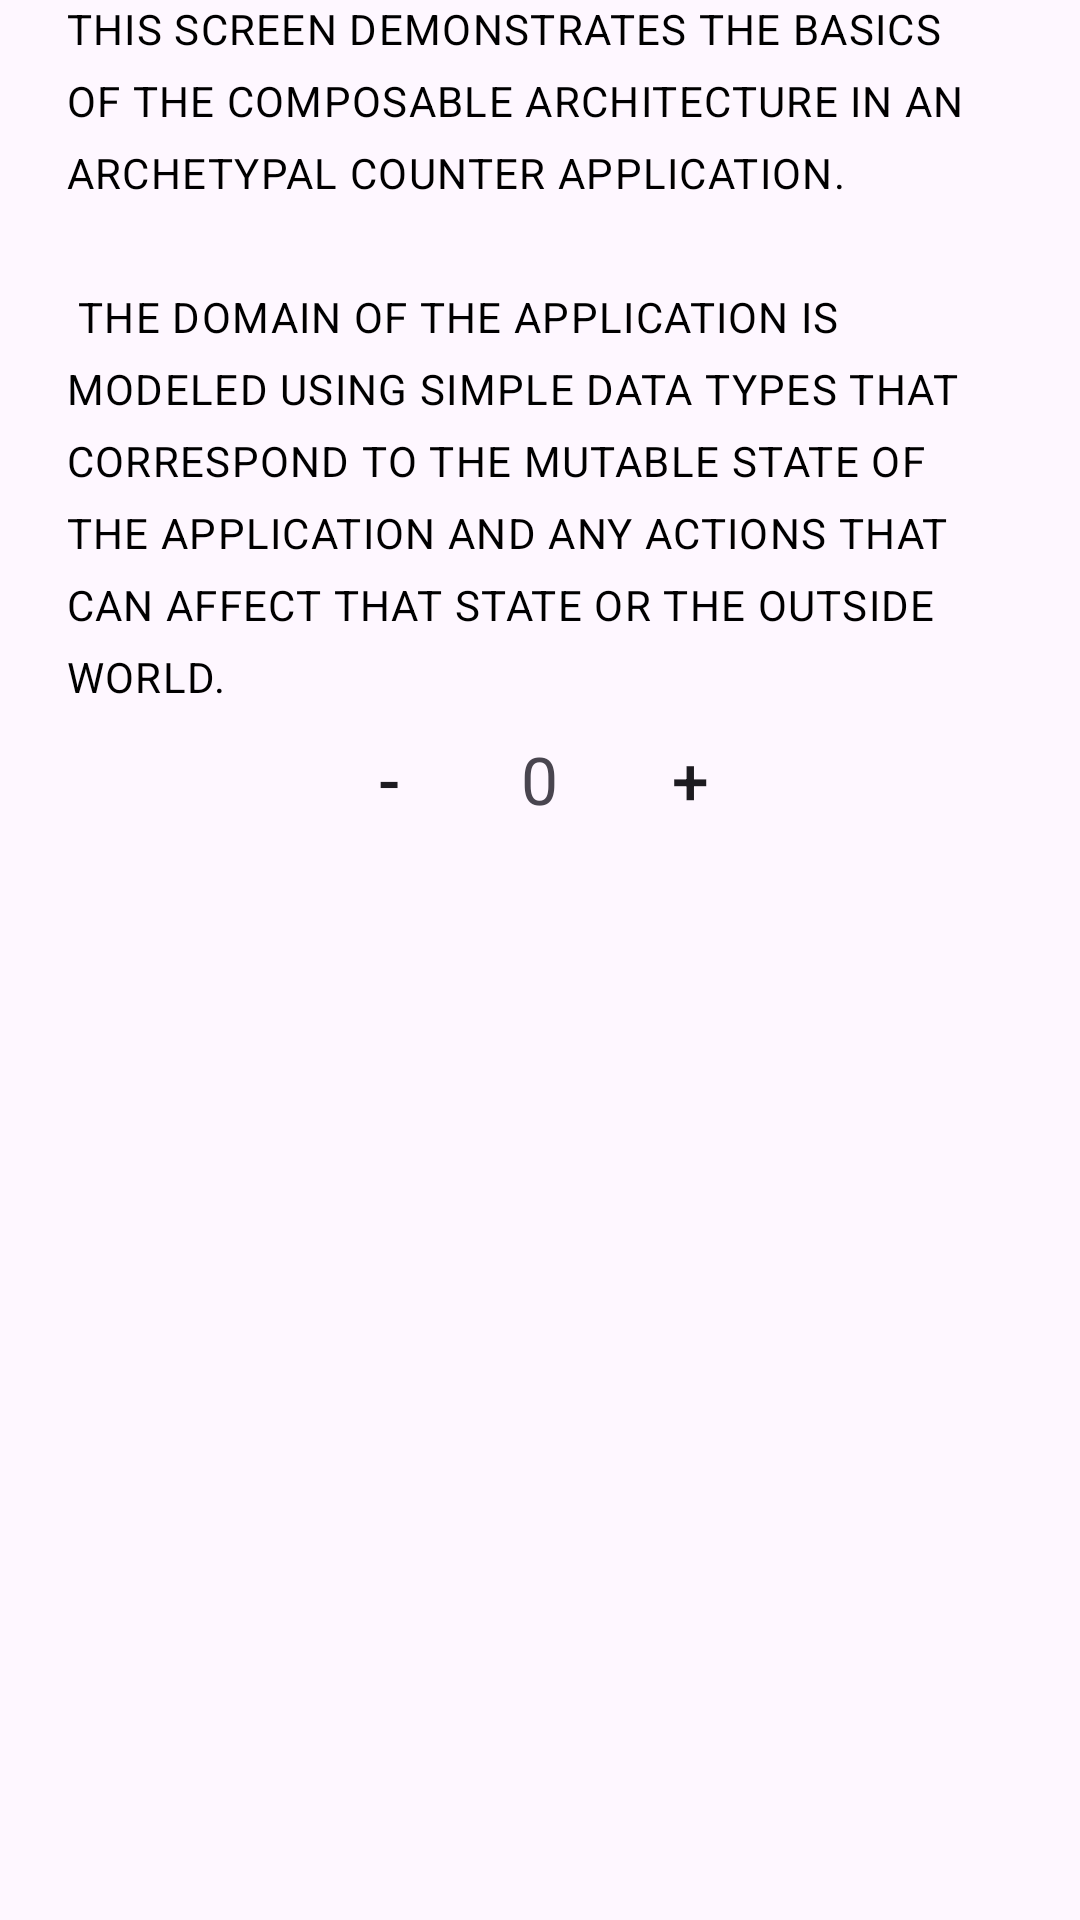

This screen was rendered from an Android layout file. Write that file and the resources it references.
<!-- AndroidManifest.xml: application theme Theme.Kotlincomposablearchitecture -->
<!-- res/layout/fragment_counter.xml -->
<?xml version="1.0" encoding="utf-8"?>
<LinearLayout xmlns:android="http://schemas.android.com/apk/res/android"
    android:orientation="vertical"
    android:layout_width="match_parent"
    android:layout_height="match_parent">

    <TextView
        android:text="@string/basics_counter_text"
        style="@style/ReadmeText"
        android:layout_marginHorizontal="22dp"
        android:layout_width="match_parent"
        android:layout_height="wrap_content"/>

    <LinearLayout
        android:gravity="center"
        android:orientation="horizontal"
        android:layout_width="match_parent"
        android:layout_height="wrap_content">

        <Button
            android:text="-"
            android:textSize="22sp"
            style="@style/Widget.AppCompat.Button.Borderless"
            android:id="@+id/btn_decrement"
            android:layout_width="wrap_content"
            android:layout_height="wrap_content" />

        <TextView
            android:text="0"
            android:id="@+id/tv_number"
            android:textSize="22sp"
            android:layout_gravity="center"
            android:layout_width="wrap_content"
            android:layout_height="wrap_content"/>

        <Button
            android:text="+"
            android:textSize="22sp"
            style="@style/Widget.AppCompat.Button.Borderless"
            android:id="@+id/btn_increment"
            android:layout_width="wrap_content"
            android:layout_height="wrap_content" />

    </LinearLayout>

</LinearLayout>
<!-- resources referenced by this layout -->
<resources>
  <string name="basics_counter_text">
          This screen demonstrates the basics of the Composable Architecture in an archetypal counter
    application.
          \n\n
    The domain of the application is modeled using simple data types that correspond to the mutable
    state of the application and any actions that can affect that state or the outside world.</string>
  <style name="ReadmeText" parent="TextAppearance.Material3.BodyLarge">
          <item name="android:textAllCaps">true</item>
          <item name="android:textSize">14sp</item>
          <item name="android:textColor">@color/black</item>
      </style>
  <style name="Theme.Kotlincomposablearchitecture" parent="Theme.Material3.DayNight">
          
          <item name="colorPrimary">@color/purple_500</item>
          <item name="colorPrimaryDark">@color/purple_700</item>
          <item name="colorAccent">@color/teal_200</item>
  
          
          <item name="actionBarStyle">@style/Material3ActionBar</item>
          <item name="actionBarTheme">@style/ThemeOverlay.Material3.Dark.ActionBar</item>
          
      </style>
  <color name="black">#FF000000</color>
  <color name="purple_500">#FF6200EE</color>
  <color name="purple_700">#FF3700B3</color>
  <color name="teal_200">#FF03DAC5</color>
  <style name="Material3ActionBar" parent="Widget.Material3.ActionBar.Solid">
          <item name="background">?attr/colorPrimary</item>
          <item name="titleTextStyle">@style/Material3ActionBarTitle</item>
      </style>
  <style name="Material3ActionBarTitle" parent="TextAppearance.Material3.TitleLarge">
          <item name="android:textColor">?attr/colorOnPrimary</item>
      </style>
</resources>
